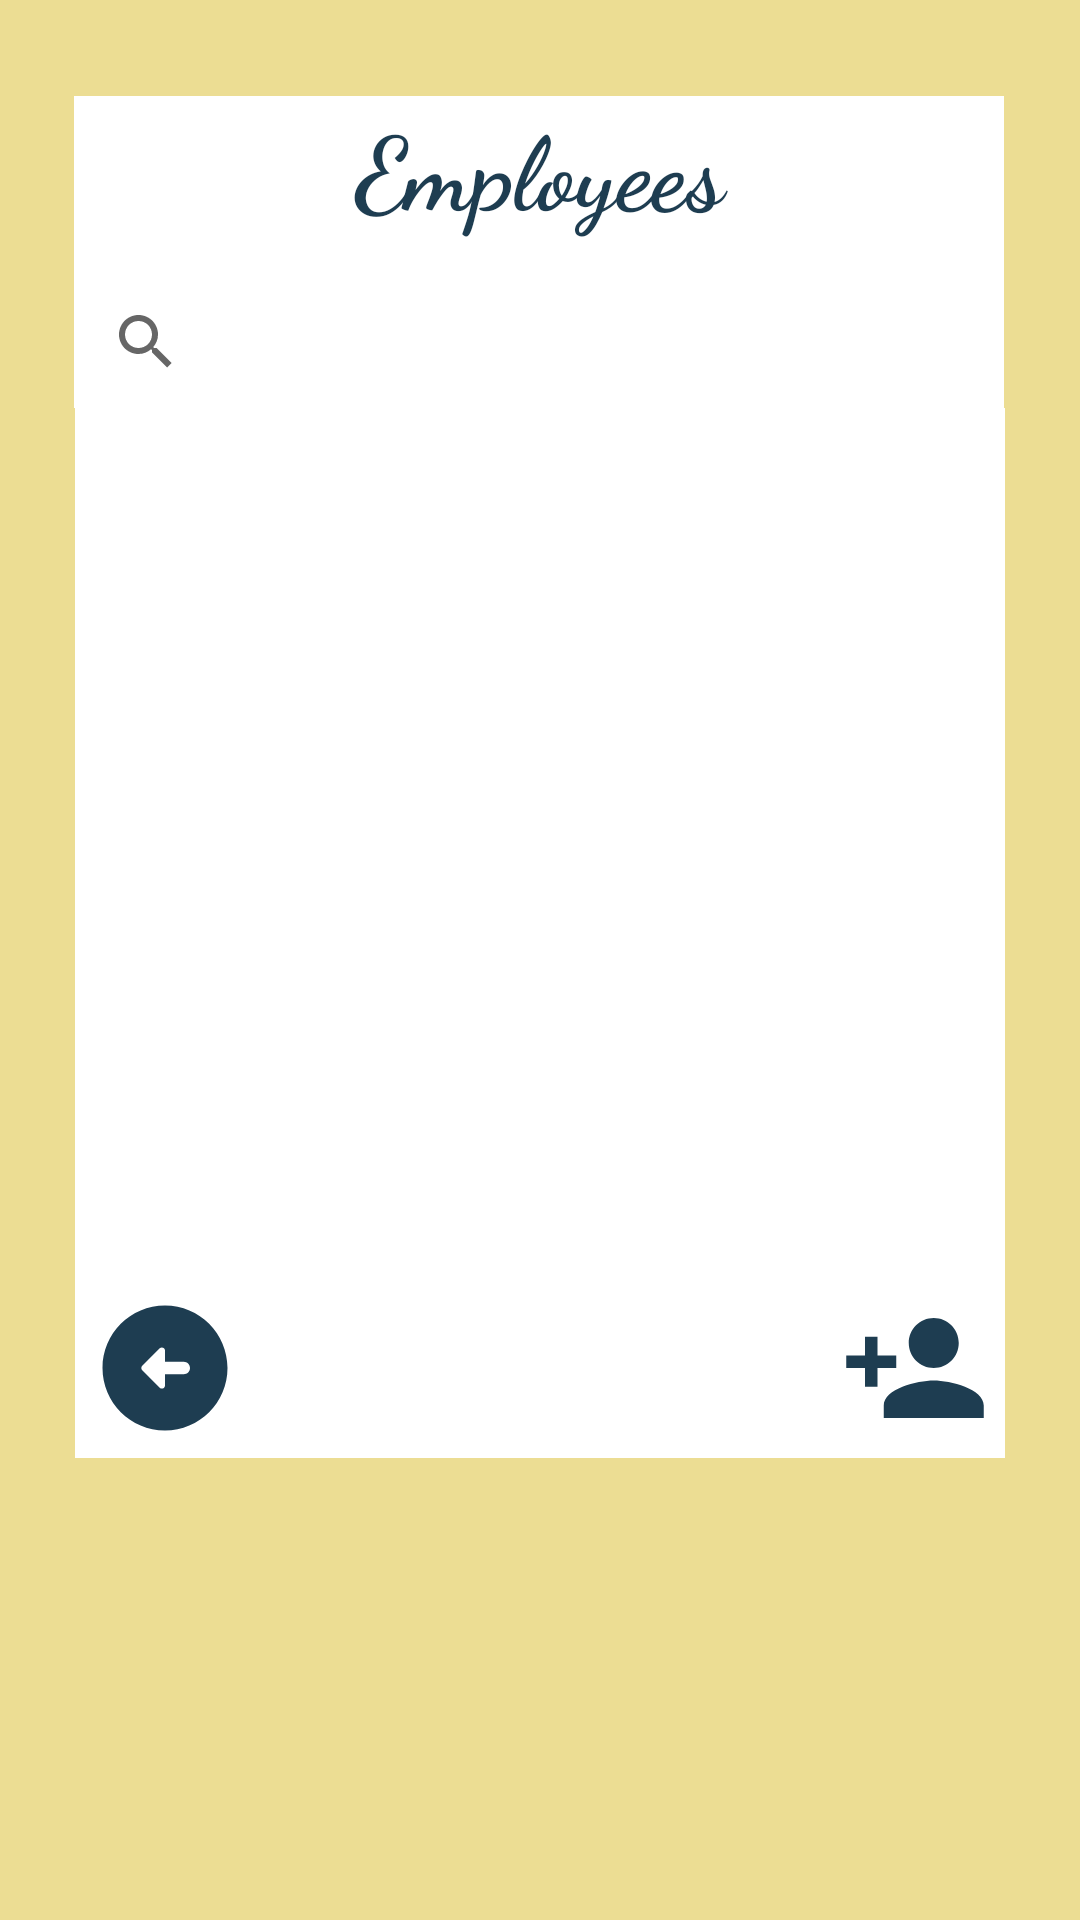

Write the Android layout XML for this screen, with the resource values it uses.
<!-- AndroidManifest.xml: application theme Theme.EmployeeSide -->
<!-- res/layout/activity_main.xml -->
<?xml version="1.0" encoding="utf-8"?>
<androidx.constraintlayout.widget.ConstraintLayout xmlns:android="http://schemas.android.com/apk/res/android"
    xmlns:app="http://schemas.android.com/apk/res-auto"
    xmlns:tools="http://schemas.android.com/tools"
    android:layout_width="match_parent"
    android:layout_height="match_parent"
    android:background="@color/yellow"
    tools:context=".MainActivity">

    <ImageView
        android:id="@+id/imageView4"
        android:layout_width="310dp"
        android:layout_height="60dp"
        android:background="#FFFFFF"
        app:layout_constraintEnd_toEndOf="parent"
        app:layout_constraintHorizontal_bias="0.5"
        app:layout_constraintStart_toEndOf="@+id/back_button"
        app:layout_constraintStart_toStartOf="parent"
        app:layout_constraintTop_toBottomOf="@+id/employeeRecyclerList"
        app:srcCompat="@drawable/ic_baseline_square_24" />

    <ImageView
        android:id="@+id/imageView5"
        android:layout_width="310dp"
        android:layout_height="60dp"
        android:layout_marginTop="32dp"
        android:background="#FFFFFF"
        app:layout_constraintEnd_toEndOf="parent"
        app:layout_constraintHorizontal_bias="0.495"
        app:layout_constraintStart_toStartOf="parent"
        app:layout_constraintTop_toTopOf="parent"
        app:srcCompat="@drawable/ic_baseline_square_24" />

    <TextView
        android:id="@+id/add_employee_title4"
        android:layout_width="296dp"
        android:layout_height="49dp"
        android:fontFamily="cursive"
        android:gravity="center_horizontal"
        android:text="@string/employees_title"
        android:textColor="@color/dark_blue"
        android:textSize="34sp"
        android:textStyle="bold"
        app:layout_constraintEnd_toEndOf="parent"
        app:layout_constraintHorizontal_bias="0.495"
        app:layout_constraintStart_toStartOf="parent"
        app:layout_constraintTop_toTopOf="@+id/imageView5" />

    <ImageButton
        android:id="@+id/add_employee_btn"
        android:layout_width="60dp"
        android:layout_height="60dp"
        android:background="#00DABD2E"
        app:layout_constraintBottom_toBottomOf="@+id/imageView4"
        app:layout_constraintEnd_toEndOf="@+id/imageView4"
        app:srcCompat="@drawable/ic_baseline_person_add_24" />

    <ImageButton
        android:id="@+id/back_button"
        android:layout_width="60dp"
        android:layout_height="60dp"
        android:background="#00DABD2E"
        app:layout_constraintBottom_toBottomOf="@+id/imageView4"
        app:layout_constraintStart_toStartOf="@+id/imageView4"
        app:srcCompat="@drawable/ic_round_arrow_circle_left_24" />

    <androidx.recyclerview.widget.RecyclerView
        android:id="@+id/employeeRecyclerList"
        android:layout_width="310dp"
        android:layout_height="290dp"
        android:background="#FFFFFF"
        app:layout_constraintEnd_toEndOf="parent"
        app:layout_constraintStart_toStartOf="parent"
        app:layout_constraintTop_toBottomOf="@+id/searchView" />

    <androidx.appcompat.widget.SearchView
        android:id="@+id/searchView"
        android:layout_width="310dp"
        android:layout_height="44dp"
        android:background="@color/white"
        app:layout_constraintEnd_toEndOf="parent"
        app:layout_constraintHorizontal_bias="0.495"
        app:layout_constraintStart_toStartOf="parent"
        app:layout_constraintTop_toBottomOf="@+id/imageView5" />

</androidx.constraintlayout.widget.ConstraintLayout>
<!-- resources referenced by this layout -->
<resources>
  <color name="dark_blue">#1E3D51</color>
  <color name="white">#FFFFFFFF</color>
  <color name="yellow">#83DABD2E</color>
  <!-- drawable ic_baseline_person_add_24 (drawable) -->
  <vector android:height="50dp" android:tint="#1E3D51"
      android:viewportHeight="24" android:viewportWidth="24"
      android:width="50dp" xmlns:android="http://schemas.android.com/apk/res/android">
      <path android:fillColor="@android:color/white" android:pathData="M15,12c2.21,0 4,-1.79 4,-4s-1.79,-4 -4,-4 -4,1.79 -4,4 1.79,4 4,4zM6,10L6,7L4,7v3L1,10v2h3v3h2v-3h3v-2L6,10zM15,14c-2.67,0 -8,1.34 -8,4v2h16v-2c0,-2.66 -5.33,-4 -8,-4z"/>
  </vector>
  <!-- drawable ic_round_arrow_circle_left_24 (drawable) -->
  <vector android:height="50dp" android:tint="#1E3D51"
      android:viewportHeight="24" android:viewportWidth="24"
      android:width="50dp" xmlns:android="http://schemas.android.com/apk/res/android">
      <path android:fillColor="@android:color/white" android:pathData="M2,12c0,5.52 4.48,10 10,10c5.52,0 10,-4.48 10,-10S17.52,2 12,2C6.48,2 2,6.48 2,12zM12,9.21L12,11l3,0c0.55,0 1,0.45 1,1s-0.45,1 -1,1l-3,0l0,1.79c0,0.45 -0.54,0.67 -0.85,0.35l-2.79,-2.79c-0.2,-0.2 -0.2,-0.51 0,-0.71l2.79,-2.79C11.46,8.54 12,8.76 12,9.21z"/>
  </vector>
  <string name="employees_title">Employees</string>
  <style name="Theme.EmployeeSide" parent="Theme.MaterialComponents.DayNight.DarkActionBar">
          
          <item name="colorPrimary">@color/dark_blue</item>
          <item name="colorPrimaryVariant">@color/dark_blue</item>
          <item name="colorOnPrimary">@color/white</item>
          
          <item name="colorSecondary">@color/teal_200</item>
          <item name="colorSecondaryVariant">@color/teal_700</item>
          <item name="colorOnSecondary">@color/white</item>
          
          <item name="android:statusBarColor" tools:targetApi="l">?attr/colorPrimaryVariant</item>
          
      </style>
  <color name="teal_200">#FF03DAC5</color>
  <color name="teal_700">#FF018786</color>
</resources>
